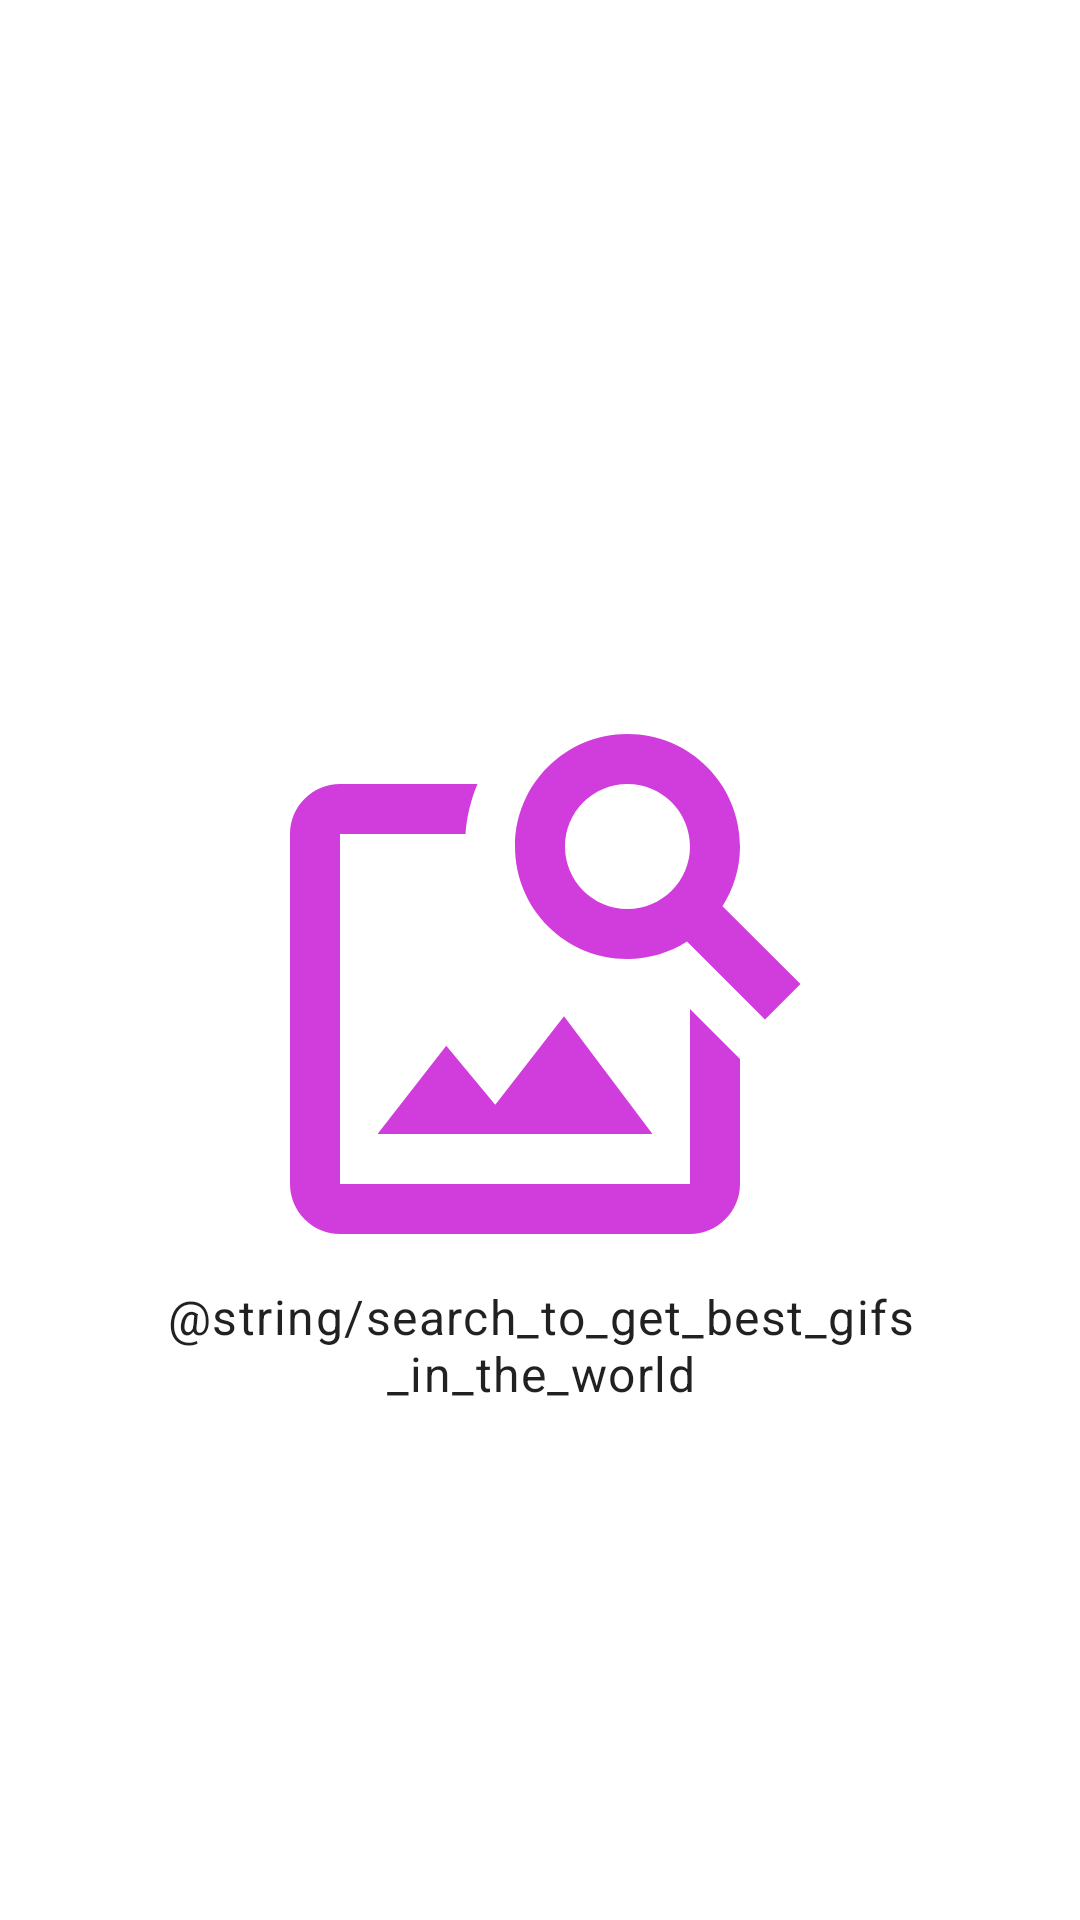

This screen was rendered from an Android layout file. Write that file and the resources it references.
<!-- AndroidManifest.xml: fallback theme Theme.MaterialComponents.DayNight.NoActionBar -->
<!-- res/layout/empty_view.xml -->
<?xml version="1.0" encoding="utf-8"?>
<androidx.constraintlayout.widget.ConstraintLayout xmlns:android="http://schemas.android.com/apk/res/android"
    android:layout_width="match_parent"
    android:layout_height="wrap_content"
    xmlns:tools="http://schemas.android.com/tools"
    xmlns:app="http://schemas.android.com/apk/res-auto">

    <ImageView
        android:id="@+id/image"
        android:layout_width="200dp"
        android:layout_height="200dp"
        android:layout_gravity="center_horizontal"
        android:layout_marginTop="32dp"
        android:layout_marginBottom="16dp"
        android:background="@drawable/ic_image_search"
        app:layout_constraintBottom_toBottomOf="parent"
        app:layout_constraintStart_toStartOf="parent"
        app:layout_constraintEnd_toEndOf="parent"
        app:layout_constraintTop_toTopOf="parent"/>

    <TextView
        android:id="@+id/text"
        style="@style/TextAppearance.MaterialComponents.Body1"
        android:layout_width="match_parent"
        android:layout_height="wrap_content"
        android:layout_marginHorizontal="48dp"
        android:gravity="center_horizontal"
        android:text="@string/search_to_get_best_gifs_in_the_world"
        app:layout_constraintEnd_toEndOf="parent"
        app:layout_constraintStart_toStartOf="parent"
        app:layout_constraintTop_toBottomOf="@id/image"/>

</androidx.constraintlayout.widget.ConstraintLayout>
<!-- resources referenced by this layout -->
<resources>
  <!-- drawable ic_image_search (drawable) -->
  <vector android:height="24dp" android:tint="#D13DDC"
      android:viewportHeight="24" android:viewportWidth="24"
      android:width="24dp" xmlns:android="http://schemas.android.com/apk/res/android">
      <path android:fillColor="@android:color/white" android:pathData="M18,13v7L4,20L4,6h5.02c0.05,-0.71 0.22,-1.38 0.48,-2L4,4c-1.1,0 -2,0.9 -2,2v14c0,1.1 0.9,2 2,2h14c1.1,0 2,-0.9 2,-2v-5l-2,-2zM16.5,18h-11l2.75,-3.53 1.96,2.36 2.75,-3.54zM19.3,8.89c0.44,-0.7 0.7,-1.51 0.7,-2.39C20,4.01 17.99,2 15.5,2S11,4.01 11,6.5s2.01,4.5 4.49,4.5c0.88,0 1.7,-0.26 2.39,-0.7L21,13.42 22.42,12 19.3,8.89zM15.5,9C14.12,9 13,7.88 13,6.5S14.12,4 15.5,4 18,5.12 18,6.5 16.88,9 15.5,9z"/>
  </vector>
</resources>
